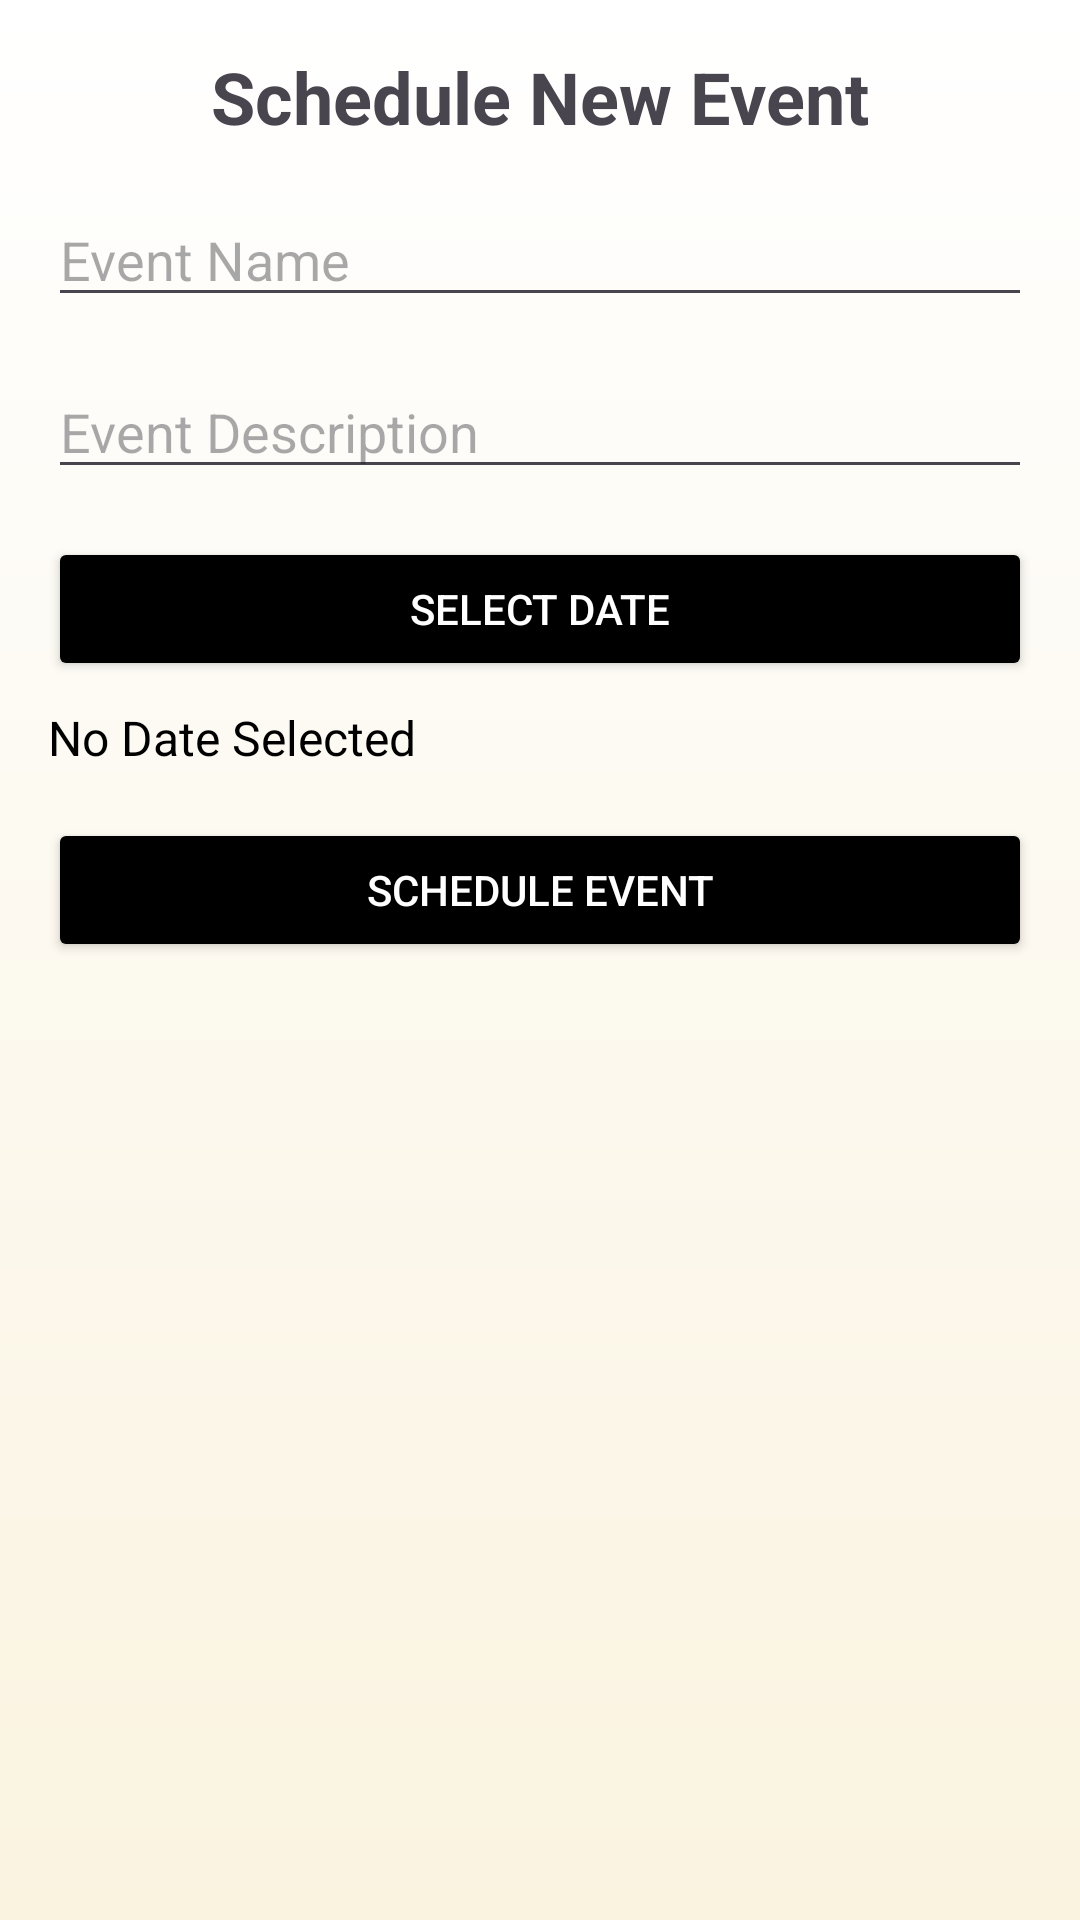

Produce the Android XML layout that renders to this screen, including the resource entries it uses.
<!-- AndroidManifest.xml: application theme Theme.PRESTIGE -->
<!-- res/layout/fragment_schedule_event.xml -->
<LinearLayout
    xmlns:android="http://schemas.android.com/apk/res/android"
    android:layout_width="match_parent"
    android:layout_height="match_parent"
    android:orientation="vertical"
    android:padding="16dp"
    android:background="@drawable/background_gradient">

    
    <TextView
        android:id="@+id/scheduleEventTitle"
        android:layout_width="wrap_content"
        android:layout_height="wrap_content"
        android:layout_gravity="center_horizontal"
        android:layout_marginBottom="16dp"
        android:text="Schedule New Event"
        android:textSize="24sp"
        android:textStyle="bold" />

    
    <EditText
        android:id="@+id/eventNameInput"
        android:layout_width="match_parent"
        android:layout_height="wrap_content"
        android:hint="Event Name"
        android:layout_marginBottom="16dp"
        android:inputType="text" />

    
    <EditText
        android:id="@+id/eventDescriptionInput"
        android:layout_width="match_parent"
        android:layout_height="wrap_content"
        android:hint="Event Description"
        android:layout_marginBottom="16dp"
        android:inputType="textMultiLine" />

    
    <Button
        android:id="@+id/selectDateButton"
        android:layout_width="match_parent"
        android:layout_height="wrap_content"
        android:text="Select Date"
        android:layout_marginBottom="8dp"
        android:backgroundTint="@color/black"
        android:textColor="@android:color/white" />

    
    <TextView
        android:id="@+id/selectedDateTextView"
        android:layout_width="match_parent"
        android:layout_height="wrap_content"
        android:text="No Date Selected"
        android:layout_marginBottom="16dp"
        android:textSize="16sp"
        android:textColor="@android:color/black" />

    
    <Button
        android:id="@+id/scheduleEventButton"
        android:layout_width="match_parent"
        android:layout_height="wrap_content"
        android:text="Schedule Event"
        android:backgroundTint="@color/black"
        android:textColor="@android:color/white" />

</LinearLayout>
<!-- resources referenced by this layout -->
<resources>
  <color name="black">#000000</color>
  <!-- drawable background_gradient (drawable) -->
  <shape xmlns:android="http://schemas.android.com/apk/res/android">
      <gradient
          android:startColor="#FAF3E0"
          android:endColor="#FFFFFF"
          android:angle="90" />
  </shape>
  <style name="Theme.PRESTIGE" parent="Base.Theme.PRESTIGE" />
  <style name="Base.Theme.PRESTIGE" parent="Theme.Material3.DayNight.NoActionBar">
          
          
      </style>
</resources>
